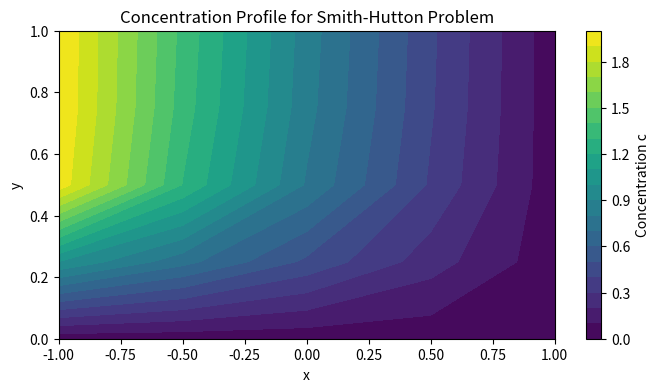

This chart was generated by the following Python code:
import numpy as np
import matplotlib.pyplot as plt
from scipy.sparse import diags, lil_matrix
from scipy.sparse.linalg import spsolve

# Parameters
Nx, Ny = 5, 5  # Grid resolution
Lx, Ly = 2, 1  # Domain size in x and y directions
Pe = 1  # Péclet number
alpha = 2  # Parameter for boundary condition

# Discretization
dx = Lx / (Nx - 1)
dy = Ly / (Ny - 1)
x = np.linspace(-1, 1, Nx)
y = np.linspace(0, 1, Ny)


# Velocity field u = (ux, uy)
def velocity_field(x, y):
    ux = 2 * y * (1 - x ** 2)
    uy = -2 * x * (1 - y ** 2)
    return ux, uy


# Initialize concentration field
c = np.zeros((Nx, Ny))

# Build sparse matrix and right-hand side vector
A = lil_matrix((Nx * Ny, Nx * Ny))  # Sparse matrix in list of lists format for easy assignment
b = np.zeros(Nx * Ny)  # Right-hand side


# Helper function to map 2D indices to 1D
def idx(i, j):
    return i + j * Nx


# Boundary conditions and coefficients
for j in range(Ny):
    for i in range(Nx):
        p = idx(i, j)

        if j == 0:  # Bottom boundary (inlet condition)
            c[i, j] = 1 + np.tanh(alpha * (2 * x[i] + 1))
            A[p, p] = 1
            b[p] = c[i, j]

        elif j == Ny - 1:  # Top boundary
            A[p, p] = 1
            b[p] = 1 - np.tanh(alpha)

        elif i == Nx - 1:  # Right boundary (outlet, Neumann condition)
            A[p, p] = 3
            A[p, idx(i - 1, j)] = -4
            A[p, idx(i - 2, j)] = 1
            b[p] = 0  # Neumann condition (dc/dn = 0)

        elif i == 0:  # Left boundary
            A[p, p] = 1
            b[p] = 1 - np.tanh(alpha)

        else:  # Interior points
            # Get velocity field at (i, j)
            ux, uy = velocity_field(x[i], y[j])

            # Diffusion terms (central difference)
            A[p, idx(i, j)] = -2 / dx ** 2 - 2 / dy ** 2
            A[p, idx(i + 1, j)] = 1 / dx ** 2
            A[p, idx(i - 1, j)] = 1 / dx ** 2
            A[p, idx(i, j + 1)] = 1 / dy ** 2
            A[p, idx(i, j - 1)] = 1 / dy ** 2

            # Advection terms (upwind scheme)
            if ux > 0:
                A[p, idx(i, j)] += -ux / dx
                A[p, idx(i - 1, j)] += ux / dx
            else:
                A[p, idx(i, j)] += ux / dx
                A[p, idx(i + 1, j)] += -ux / dx

            if uy > 0:
                A[p, idx(i, j)] += -uy / dy
                A[p, idx(i, j - 1)] += uy / dy
            else:
                A[p, idx(i, j)] += uy / dy
                A[p, idx(i, j + 1)] += -uy / dy

# Convert matrix A to CSR format for efficient solving
A = A.tocsr()

# Solve the linear system A * c_flat = b
c_flat = spsolve(A, b)

# Reshape the solution into a 2D array
c_solution = c_flat.reshape((Nx, Ny))

# Plot the solution
plt.figure(figsize=(8, 4))
plt.contourf(x, y, c_solution.T, 20, cmap="viridis")
plt.colorbar(label="Concentration c")
plt.xlabel("x")
plt.ylabel("y")
plt.title("Concentration Profile for Smith-Hutton Problem")
plt.show()
